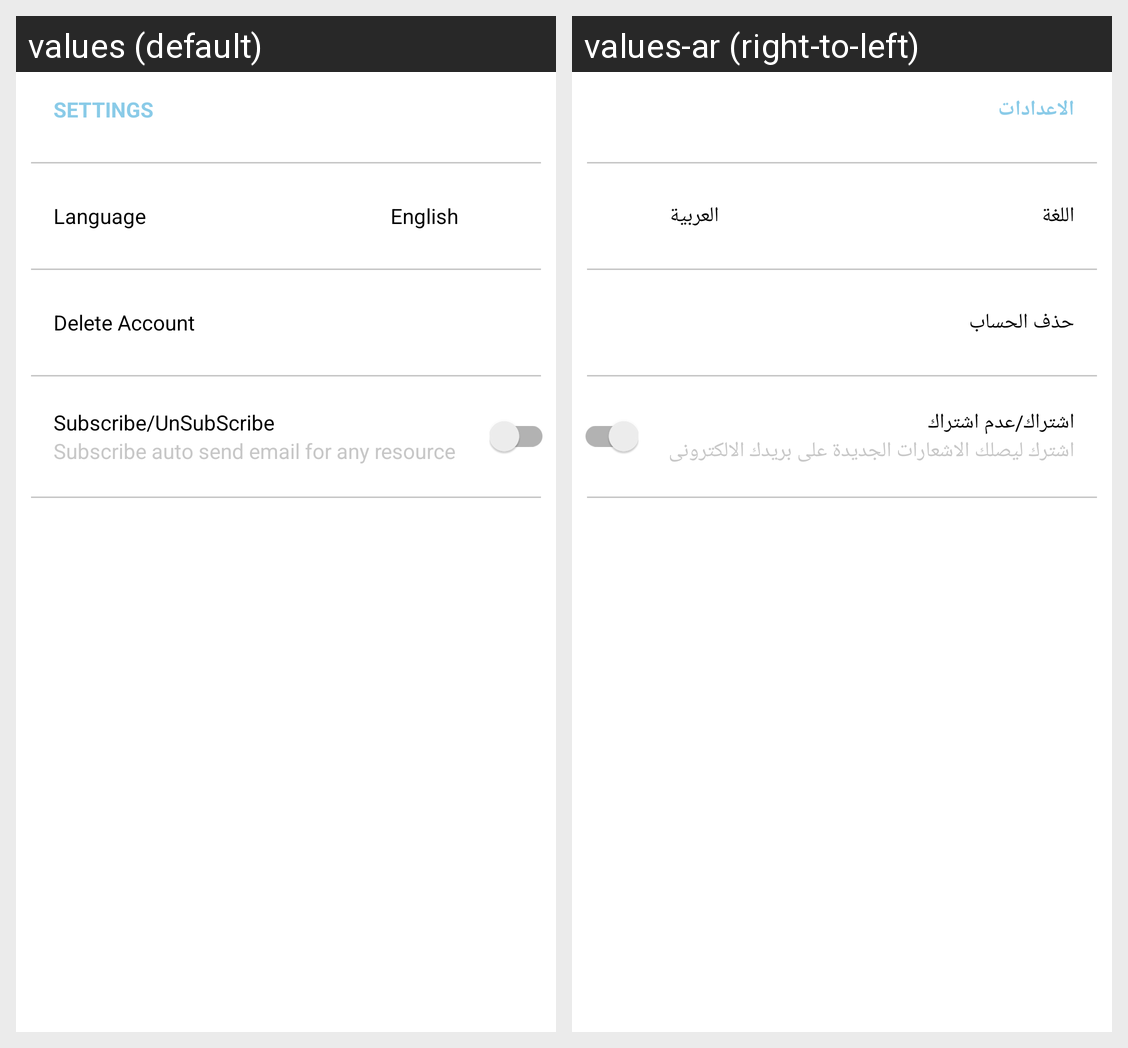

The Android screen above is rendered under two locales of the same app. Produce the string resources it draws, with the default and per-locale values.
Android screen res/layout/fragment_settings.xml rendered under 2 locales, left to right: values (default), values-ar (right-to-left). Device: Nexus 5 (rendered at 1080×1920; each locale shown at half size, 540×960, under a caption strip naming it); theme AppTheme.
Strings drawn on this screen, with the default value and each locale's value (text and hints the layout hard-codes, and strings that could not be matched under every locale, appear in the picture but are not listed):

settings
  values: Settings
  values-ar: الاعدادات

language_word
  values: Language
  values-ar: اللغة

langauges
  values: English
  values-ar: العربية

delete_account
  values: Delete Account
  values-ar: حذف الحساب

subscribe
  values: Subscribe/UnSubScribe
  values-ar: اشتراك/عدم اشتراك

subscribe_auto_send_email_for_any_resource
  values: Subscribe auto send email for any resource
  values-ar: اشترك ليصلك الاشعارات الجديدة على بريدك الالكترونى
